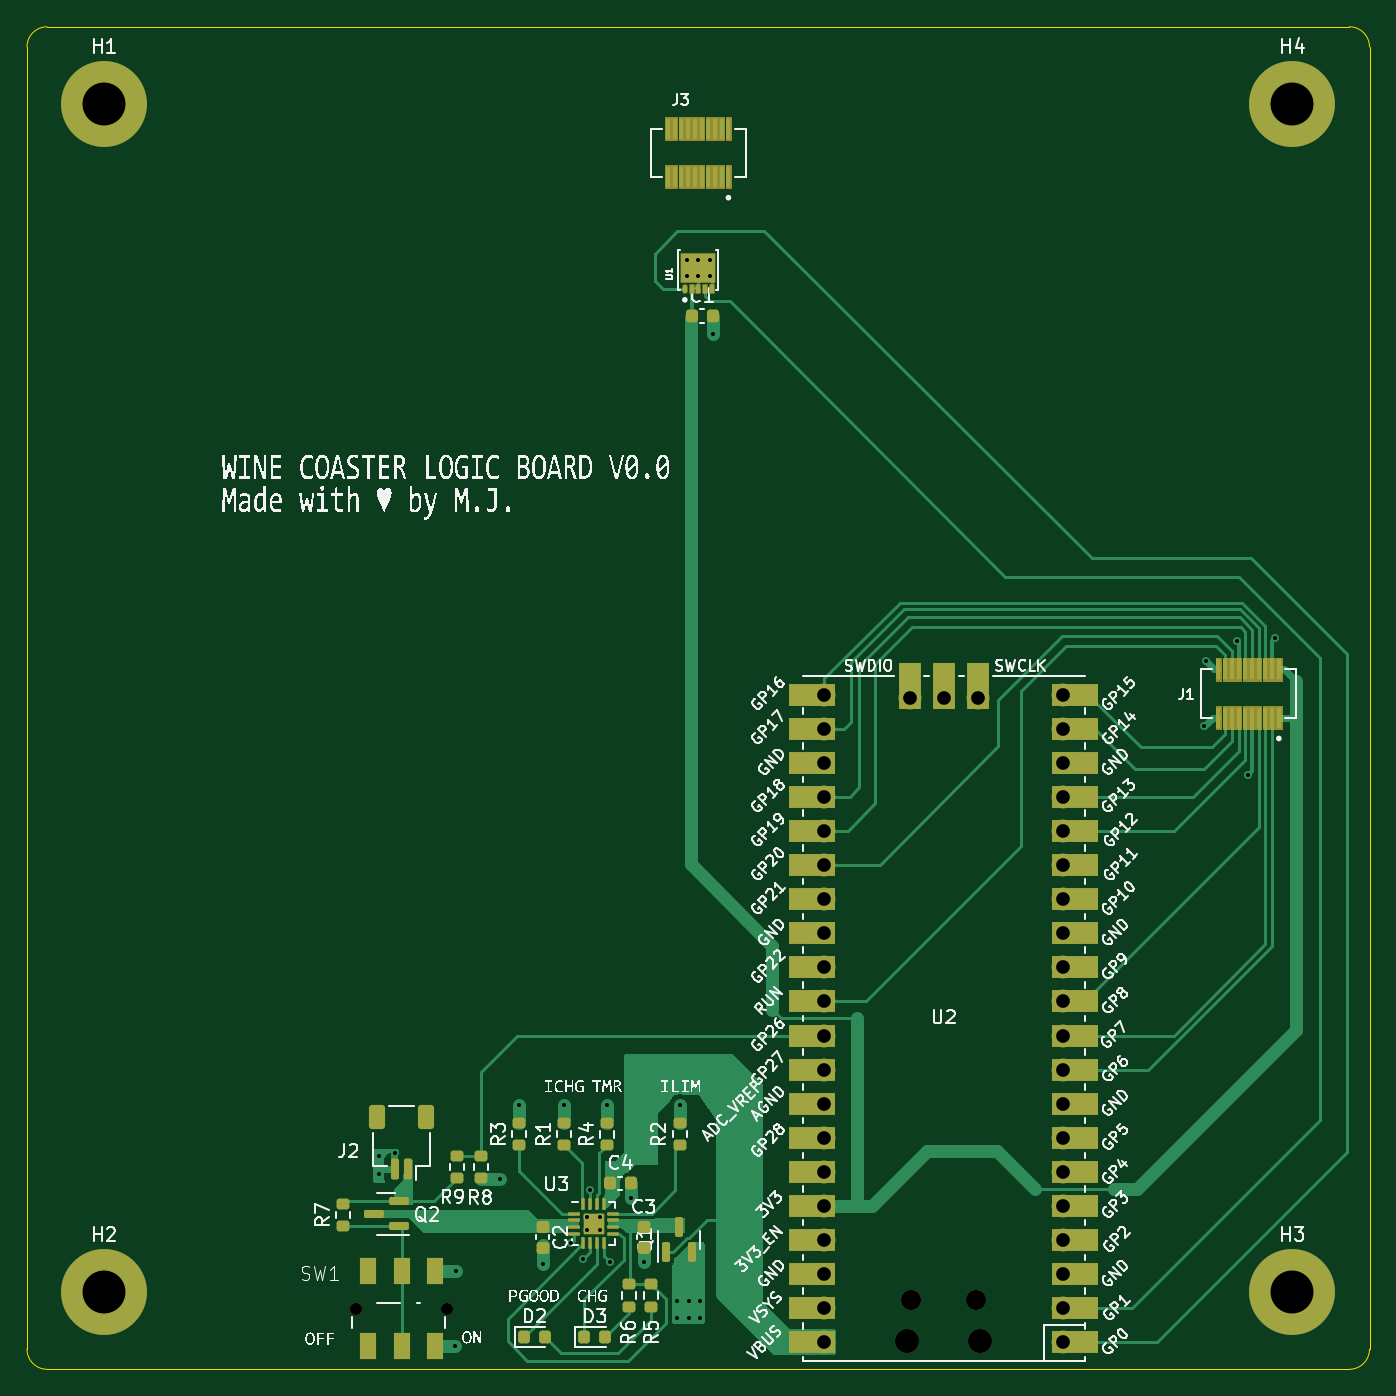
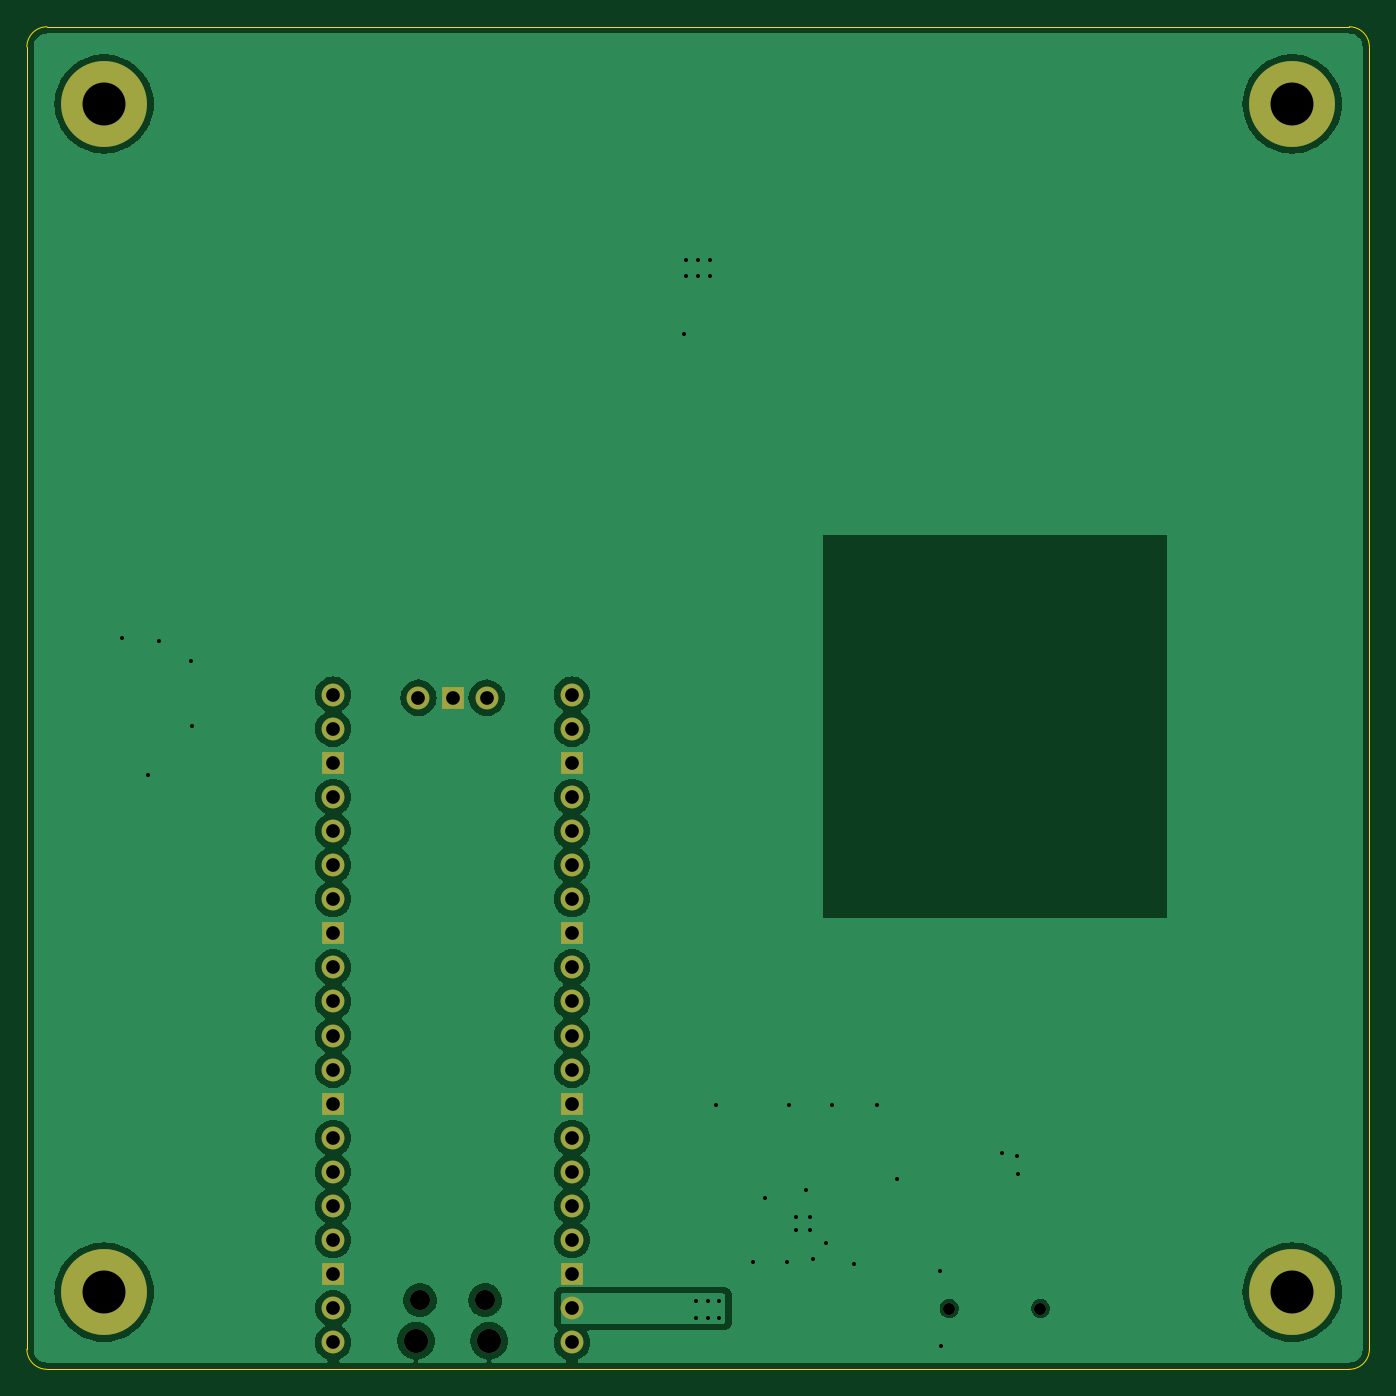
Circuit board: 11 layer files. Board 100.0 x 100.0 mm.
- bottom_copper: Coaster-CuBottom.gbr (139195 bytes)
- top_copper: Coaster-CuTop.gbr (41692 bytes)
- outline: Coaster-EdgeCuts.gbr (1034 bytes)
- bottom_mask: Coaster-MaskBottom.gbr (2455 bytes)
- top_mask: Coaster-MaskTop.gbr (19645 bytes)
- drill: Coaster-NPTH.drl (598 bytes)
- drill: Coaster-PTH.drl (1899 bytes)
- paste: Coaster-PasteBottom.gbr (469 bytes)
- paste: Coaster-PasteTop.gbr (16300 bytes)
- bottom_silk: Coaster-SilkBottom.gbr (2459 bytes)
- top_silk: Coaster-SilkTop.gbr (412155 bytes)

=== bottom_copper: Coaster-CuBottom.gbr (139195 bytes, source omitted) ===
=== top_copper: Coaster-CuTop.gbr (41692 bytes, source omitted) ===
=== outline: Coaster-EdgeCuts.gbr ===
%TF.GenerationSoftware,KiCad,Pcbnew,(7.0.0)*%
%TF.CreationDate,2023-12-08T15:04:05-05:00*%
%TF.ProjectId,Coaster,436f6173-7465-4722-9e6b-696361645f70,rev?*%
%TF.SameCoordinates,Original*%
%TF.FileFunction,Profile,NP*%
%FSLAX46Y46*%
G04 Gerber Fmt 4.6, Leading zero omitted, Abs format (unit mm)*
G04 Created by KiCad (PCBNEW (7.0.0)) date 2023-12-08 15:04:05*
%MOMM*%
%LPD*%
G01*
G04 APERTURE LIST*
%TA.AperFunction,Profile*%
%ADD10C,0.100000*%
%TD*%
G04 APERTURE END LIST*
D10*
X88649867Y-44900621D02*
X88649867Y-141900489D01*
X187149867Y-43400489D02*
X90149999Y-43400489D01*
X188650000Y-141900489D02*
X188650000Y-44900622D01*
X90150000Y-143400622D02*
X187149867Y-143400622D01*
X187149867Y-143400622D02*
G75*
G03*
X188650000Y-141900489I-1J1500134D01*
G01*
X188650000Y-44900622D02*
G75*
G03*
X187149867Y-43400489I-1500134J-1D01*
G01*
X88649867Y-141900489D02*
G75*
G03*
X90150000Y-143400622I1500134J1D01*
G01*
X90149999Y-43400489D02*
G75*
G03*
X88649867Y-44900621I0J-1500132D01*
G01*
M02*

=== bottom_mask: Coaster-MaskBottom.gbr ===
%TF.GenerationSoftware,KiCad,Pcbnew,(7.0.0)*%
%TF.CreationDate,2023-12-08T15:04:05-05:00*%
%TF.ProjectId,Coaster,436f6173-7465-4722-9e6b-696361645f70,rev?*%
%TF.SameCoordinates,Original*%
%TF.FileFunction,Soldermask,Bot*%
%TF.FilePolarity,Negative*%
%FSLAX46Y46*%
G04 Gerber Fmt 4.6, Leading zero omitted, Abs format (unit mm)*
G04 Created by KiCad (PCBNEW (7.0.0)) date 2023-12-08 15:04:05*
%MOMM*%
%LPD*%
G01*
G04 APERTURE LIST*
%ADD10C,6.400000*%
%ADD11C,3.600000*%
%ADD12O,1.700000X1.700000*%
%ADD13R,1.700000X1.700000*%
%ADD14O,1.800000X1.800000*%
%ADD15O,1.500000X1.500000*%
%ADD16C,0.900000*%
G04 APERTURE END LIST*
D10*
%TO.C,H4*%
X182899933Y-49150555D03*
D11*
X182899933Y-49150555D03*
%TD*%
%TO.C,H3*%
X182899933Y-137650555D03*
D10*
X182899933Y-137650555D03*
%TD*%
%TO.C,H2*%
X94399933Y-137650555D03*
D11*
X94399933Y-137650555D03*
%TD*%
%TO.C,H1*%
X94399933Y-49150555D03*
D10*
X94399933Y-49150555D03*
%TD*%
D12*
%TO.C,U2*%
X154399999Y-93369999D03*
D13*
X156939999Y-93369999D03*
D12*
X159479999Y-93369999D03*
X148049999Y-141399999D03*
X148049999Y-138859999D03*
D13*
X148049999Y-136319999D03*
D12*
X148049999Y-133779999D03*
X148049999Y-131239999D03*
X148049999Y-128699999D03*
X148049999Y-126159999D03*
D13*
X148049999Y-123619999D03*
D12*
X148049999Y-121079999D03*
X148049999Y-118539999D03*
X148049999Y-115999999D03*
X148049999Y-113459999D03*
D13*
X148049999Y-110919999D03*
D12*
X148049999Y-108379999D03*
X148049999Y-105839999D03*
X148049999Y-103299999D03*
X148049999Y-100759999D03*
D13*
X148049999Y-98219999D03*
D12*
X148049999Y-95679999D03*
X148049999Y-93139999D03*
X165829999Y-93139999D03*
X165829999Y-95679999D03*
D13*
X165829999Y-98219999D03*
D12*
X165829999Y-100759999D03*
X165829999Y-103299999D03*
X165829999Y-105839999D03*
X165829999Y-108379999D03*
D13*
X165829999Y-110919999D03*
D12*
X165829999Y-113459999D03*
X165829999Y-115999999D03*
X165829999Y-118539999D03*
X165829999Y-121079999D03*
D13*
X165829999Y-123619999D03*
D12*
X165829999Y-126159999D03*
X165829999Y-128699999D03*
X165829999Y-131239999D03*
X165829999Y-133779999D03*
D13*
X165829999Y-136319999D03*
D12*
X165829999Y-138859999D03*
X165829999Y-141399999D03*
D14*
X154214999Y-141269999D03*
D15*
X154514999Y-138239999D03*
X159364999Y-138239999D03*
D14*
X159664999Y-141269999D03*
%TD*%
D16*
%TO.C,SW1*%
X113150000Y-138875000D03*
X119950000Y-138875000D03*
%TD*%
M02*

=== top_mask: Coaster-MaskTop.gbr (19645 bytes, source omitted) ===
=== drill: Coaster-NPTH.drl ===
M48
; DRILL file {KiCad (7.0.0)} date Fri Dec  8 15:04:05 2023
; FORMAT={-:-/ absolute / metric / decimal}
; #@! TF.CreationDate,2023-12-08T15:04:05-05:00
; #@! TF.GenerationSoftware,Kicad,Pcbnew,(7.0.0)
; #@! TF.FileFunction,NonPlated,1,2,NPTH
FMAT,2
METRIC
; #@! TA.AperFunction,NonPlated,NPTH,ComponentDrill
T1C0.900
; #@! TA.AperFunction,NonPlated,NPTH,ComponentDrill
T2C1.500
; #@! TA.AperFunction,NonPlated,NPTH,ComponentDrill
T3C1.800
%
G90
G05
T1
X113.15Y-138.875
X119.95Y-138.875
T2
X154.515Y-138.24
X159.365Y-138.24
T3
X154.215Y-141.27
X159.665Y-141.27
T0
M30

=== drill: Coaster-PTH.drl ===
M48
; DRILL file {KiCad (7.0.0)} date Fri Dec  8 15:04:05 2023
; FORMAT={-:-/ absolute / metric / decimal}
; #@! TF.CreationDate,2023-12-08T15:04:05-05:00
; #@! TF.GenerationSoftware,Kicad,Pcbnew,(7.0.0)
; #@! TF.FileFunction,Plated,1,2,PTH
FMAT,2
METRIC
; #@! TA.AperFunction,Plated,PTH,ViaDrill
T1C0.300
; #@! TA.AperFunction,Plated,PTH,ComponentDrill
T2C1.020
; #@! TA.AperFunction,Plated,PTH,ComponentDrill
T3C3.200
%
G90
G05
T1
X114.85Y-128.87
X114.9Y-127.52
X116.05Y-127.319
X120.552Y-141.702
X120.602Y-136.052
X123.852Y-129.227
X125.3Y-123.711
X127.05Y-135.55
X128.65Y-123.711
X129.15Y-134.0
X130.1Y-135.15
X130.35Y-132.05
X130.35Y-133.05
X130.6Y-130.044
X131.35Y-132.05
X131.35Y-133.05
X131.85Y-123.723
X132.05Y-135.4
X133.637Y-130.65
X134.6Y-135.4
X137.1Y-138.3
X137.1Y-139.55
X137.295Y-123.705
X137.8Y-60.753
X137.8Y-61.953
X137.95Y-138.3
X137.95Y-139.55
X138.65Y-60.753
X138.65Y-61.953
X138.8Y-138.3
X138.8Y-139.55
X139.55Y-60.753
X139.55Y-61.953
X139.725Y-66.305
X176.35Y-95.5
X176.45Y-90.65
X178.775Y-89.15
X179.6Y-99.15
X181.6Y-88.95
T2
X148.05Y-93.14
X148.05Y-95.68
X148.05Y-98.22
X148.05Y-100.76
X148.05Y-103.3
X148.05Y-105.84
X148.05Y-108.38
X148.05Y-110.92
X148.05Y-113.46
X148.05Y-116.0
X148.05Y-118.54
X148.05Y-121.08
X148.05Y-123.62
X148.05Y-126.16
X148.05Y-128.7
X148.05Y-131.24
X148.05Y-133.78
X148.05Y-136.32
X148.05Y-138.86
X148.05Y-141.4
X154.4Y-93.37
X156.94Y-93.37
X159.48Y-93.37
X165.83Y-93.14
X165.83Y-95.68
X165.83Y-98.22
X165.83Y-100.76
X165.83Y-103.3
X165.83Y-105.84
X165.83Y-108.38
X165.83Y-110.92
X165.83Y-113.46
X165.83Y-116.0
X165.83Y-118.54
X165.83Y-121.08
X165.83Y-123.62
X165.83Y-126.16
X165.83Y-128.7
X165.83Y-131.24
X165.83Y-133.78
X165.83Y-136.32
X165.83Y-138.86
X165.83Y-141.4
T3
X94.4Y-49.151
X94.4Y-137.651
X182.9Y-49.151
X182.9Y-137.651
T0
M30

=== paste: Coaster-PasteBottom.gbr ===
%TF.GenerationSoftware,KiCad,Pcbnew,(7.0.0)*%
%TF.CreationDate,2023-12-08T15:04:05-05:00*%
%TF.ProjectId,Coaster,436f6173-7465-4722-9e6b-696361645f70,rev?*%
%TF.SameCoordinates,Original*%
%TF.FileFunction,Paste,Bot*%
%TF.FilePolarity,Positive*%
%FSLAX46Y46*%
G04 Gerber Fmt 4.6, Leading zero omitted, Abs format (unit mm)*
G04 Created by KiCad (PCBNEW (7.0.0)) date 2023-12-08 15:04:05*
%MOMM*%
%LPD*%
G01*
G04 APERTURE LIST*
G04 APERTURE END LIST*
M02*

=== paste: Coaster-PasteTop.gbr (16300 bytes, source omitted) ===
=== bottom_silk: Coaster-SilkBottom.gbr ===
%TF.GenerationSoftware,KiCad,Pcbnew,(7.0.0)*%
%TF.CreationDate,2023-12-08T15:04:05-05:00*%
%TF.ProjectId,Coaster,436f6173-7465-4722-9e6b-696361645f70,rev?*%
%TF.SameCoordinates,Original*%
%TF.FileFunction,Legend,Bot*%
%TF.FilePolarity,Positive*%
%FSLAX46Y46*%
G04 Gerber Fmt 4.6, Leading zero omitted, Abs format (unit mm)*
G04 Created by KiCad (PCBNEW (7.0.0)) date 2023-12-08 15:04:05*
%MOMM*%
%LPD*%
G01*
G04 APERTURE LIST*
%ADD10C,6.400000*%
%ADD11C,3.600000*%
%ADD12O,1.700000X1.700000*%
%ADD13R,1.700000X1.700000*%
%ADD14O,1.800000X1.800000*%
%ADD15O,1.500000X1.500000*%
%ADD16C,0.900000*%
G04 APERTURE END LIST*
%LPC*%
D10*
%TO.C,H4*%
X182899933Y-49150555D03*
D11*
X182899933Y-49150555D03*
%TD*%
%TO.C,H3*%
X182899933Y-137650555D03*
D10*
X182899933Y-137650555D03*
%TD*%
%TO.C,H2*%
X94399933Y-137650555D03*
D11*
X94399933Y-137650555D03*
%TD*%
%TO.C,H1*%
X94399933Y-49150555D03*
D10*
X94399933Y-49150555D03*
%TD*%
D12*
%TO.C,U2*%
X154399999Y-93369999D03*
D13*
X156939999Y-93369999D03*
D12*
X159479999Y-93369999D03*
X148049999Y-141399999D03*
X148049999Y-138859999D03*
D13*
X148049999Y-136319999D03*
D12*
X148049999Y-133779999D03*
X148049999Y-131239999D03*
X148049999Y-128699999D03*
X148049999Y-126159999D03*
D13*
X148049999Y-123619999D03*
D12*
X148049999Y-121079999D03*
X148049999Y-118539999D03*
X148049999Y-115999999D03*
X148049999Y-113459999D03*
D13*
X148049999Y-110919999D03*
D12*
X148049999Y-108379999D03*
X148049999Y-105839999D03*
X148049999Y-103299999D03*
X148049999Y-100759999D03*
D13*
X148049999Y-98219999D03*
D12*
X148049999Y-95679999D03*
X148049999Y-93139999D03*
X165829999Y-93139999D03*
X165829999Y-95679999D03*
D13*
X165829999Y-98219999D03*
D12*
X165829999Y-100759999D03*
X165829999Y-103299999D03*
X165829999Y-105839999D03*
X165829999Y-108379999D03*
D13*
X165829999Y-110919999D03*
D12*
X165829999Y-113459999D03*
X165829999Y-115999999D03*
X165829999Y-118539999D03*
X165829999Y-121079999D03*
D13*
X165829999Y-123619999D03*
D12*
X165829999Y-126159999D03*
X165829999Y-128699999D03*
X165829999Y-131239999D03*
X165829999Y-133779999D03*
D13*
X165829999Y-136319999D03*
D12*
X165829999Y-138859999D03*
X165829999Y-141399999D03*
D14*
X154214999Y-141269999D03*
D15*
X154514999Y-138239999D03*
X159364999Y-138239999D03*
D14*
X159664999Y-141269999D03*
%TD*%
D16*
%TO.C,SW1*%
X113150000Y-138875000D03*
X119950000Y-138875000D03*
%TD*%
M02*

=== top_silk: Coaster-SilkTop.gbr (412155 bytes, source omitted) ===
